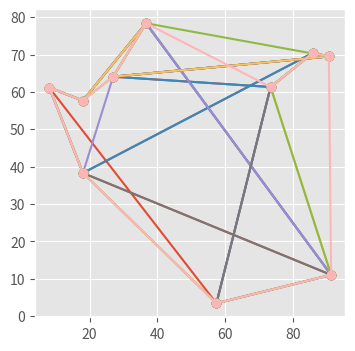

This chart was generated by the following Python code:
#巡回セールスマン問題を局所探索法（特に2-opt法）を用いて解く。
#reference: http://codecrafthouse.jp/p/2016/08/traveling-salesman-problem/

import numpy as np
import matplotlib.pyplot as plt
import time
import matplotlib.animation as animation

plt.style.use('ggplot')
fig = plt.figure(figsize=(4, 4))
ax = fig.add_subplot(111)


N = 10
MAP_SIZE = 100

city_xy = np.random.rand(N, 2) * MAP_SIZE #行列を生成。rand(行, 列)

#plt.figure(figsize=(4, 4))
#plt.plot(city_xy[:, 0], city_xy[:, 1], 'o')
#plt.show()

x = city_xy[:, 0] #すべての行の0列目
y = city_xy[:, 1] #すべての行の1列目

#わからない
distance_matrix = np.sqrt((x[:, np.newaxis] - x[np.newaxis, :]) ** 2 +
                          (y[:, np.newaxis] - y[np.newaxis, :]) ** 2)

# 見やすくするために10都市分だけ出力。
# distance_matrix[i, j]が都市iと都市jの距離。
#print(np.round(distance_matrix[:10, :10])) #１０行目１０列目まで

def calculate_total_distance(order, distance_matrix):
    """Calculate total distance traveled for given visit order"""
    idx_from = np.array(order) #訪問順
    idx_to = np.array(order[1:] + [order[0]]) #訪問順をひとつずらしたリスト
    distance_arr = distance_matrix[idx_from, idx_to] #idx_toのk番目が行、idx_fromのk番目が列を指定する行列

    return np.sum(distance_arr)

'''
#確認print-----------------------------------------------------
print(np.array(test_order[0])) #start位置（スカラー）
print(np.array(test_order[1:])) #start位置以外（リスト）
print(np.array([test_order[0]])) #start位置を要素に持つ1×1のリスト
print(np.array(test_order[1:] + [test_order[0]])) #start位置が最後の位置に行った形になる。つまり、順序をずらす。
print(np.round(distance_matrix))
print(distance_matrix[np.array(test_order), np.array(test_order[1:] + [test_order[0]])])
#--------------------------------------------------------------
'''
'''
#図を作ってプロットを出す関数
def visualize_visit_order(order, city_xy, ims):
    """Visualize traveling path for given visit order"""
    route = np.array(order + [order[0]])  # add point of departure
    x_arr = city_xy[:, 0][route] #順序に並び替え
    y_arr = city_xy[:, 1][route] #順序に並び替え

    fig = plt.figure(figsize=(4, 4))
    #plt.plot(x_arr, y_arr, 'o-') #入力の順番に注意
    ani = animation.ArtistAnimation(fig, ims, interval=10)
    plt.show()
'''
#以下、局所探索法、特に2-opt法

#移動距離の差分を計算する
def calculate_2opt_exchange_cost(visit_order, i, j, distance_matrix):
    """Calculate the difference of cost by applying given 2-opt exchange"""
    n_cities = len(visit_order)
    a, b = visit_order[i], visit_order[(i + 1) % n_cities] #最大のcity番号だけ特殊。それ以外は隣のcity番号。
    c, d = visit_order[j], visit_order[(j + 1) % n_cities]

    cost_before = distance_matrix[a, b] + distance_matrix[c, d]
    cost_after = distance_matrix[a, c] + distance_matrix[b, d]
    return cost_after - cost_before

#交換後の訪問順序を計算
def apply_2opt_exchange(visit_order, i, j):
    """Apply 2-opt exhanging on visit order"""

    tmp = visit_order[i + 1: j + 1]
    tmp.reverse()
    visit_order[i + 1: j + 1] = tmp

    return visit_order

#近傍探索の実装。現状の訪問経路の、各２パスを入れ替える操作を全組み合わせで実施します。
#全通りを計算しておき、もっとも総移動距離を減らせる交換を実際に適用します。これ以上改善できなければNoneを返すことにします。
def improve_with_2opt(visit_order, distance_matrix):
    """Check all 2-opt neighbors and improve the visit order"""
    n_cities = len(visit_order)
    cost_diff_best = 0.0
    i_best, j_best = None, None

    #すべての組み合わせの中で一番ベスト（一番効果のある）な入れ替えを決定するforloop
    for i in range(0, n_cities - 2):
        for j in range(i + 2, n_cities):
            if i == 0 and j == n_cities - 1: #最初と最後の順番は入れ替えない？？
                continue #条件を満たしたら以下をスキップ（条件を満たしてないなら実行）

            cost_diff = calculate_2opt_exchange_cost(
                visit_order, i, j, distance_matrix)
            #costの差分がより小さいならそれをbestにする
            if cost_diff < cost_diff_best:
                cost_diff_best = cost_diff
                i_best, j_best = i, j
    #costの差分が0より小さいなら（少しでも改善されるなら）２点の順番を入れ替える
    if cost_diff_best < 0.0:
        visit_order_new = apply_2opt_exchange(visit_order, i_best, j_best)
        return visit_order_new
    else:
        return None



#改善ができる限り、上の近傍探索を繰り返す
def local_search(visit_order, distance_matrix, improve_func, city_xy): #improve_func = improve_with_2opt
    """Main procedure of local search"""
    cost_total = calculate_total_distance(visit_order, distance_matrix)

    ims =[]
    while True:
        print(visit_order)

        improved = improve_func(visit_order, distance_matrix)
        if not improved: #改善できないならbreak #わからない
            break
        route = np.array(visit_order + [visit_order[0]])  # add point of departure
        x_arr = np.array(city_xy[:, 0][route]) #順序に並び替え
        y_arr = np.array(city_xy[:, 1][route]) #順序に並び替え
        im = ax.plot(x_arr, y_arr, 'o-')
        ims.append(im)

        visit_order = improved

    return visit_order, ims


# 適当に初期解を生成
test_order = list(np.random.permutation(N)) #N個の順番を並び替えたリスト。これが初期順序になる
#visualize_visit_order(test_order, city_xy)
total_distance = calculate_total_distance(test_order, distance_matrix)
print('初期解の総移動距離 = {}'.format(total_distance))
print('訪問順序 = {}'.format(test_order)) #print(np.array(test_order))と同じ


starttime = time.time()

# 近傍を計算
improved, ims = local_search(test_order, distance_matrix, improve_with_2opt, city_xy)
#結果を表示
finishtime = time.time()

#visualize_visit_order(improved, city_xy, ims)
ani = animation.ArtistAnimation(fig, ims, interval=1000)
plt.show()

total_distance = calculate_total_distance(improved, distance_matrix)
print('近傍探索適用後の総移動距離 = {}'.format(total_distance))
print('訪問順序 = {}'.format(improved)) #print(np.array(test_order))と同じ
print(f'計算時間：{finishtime - starttime}')
